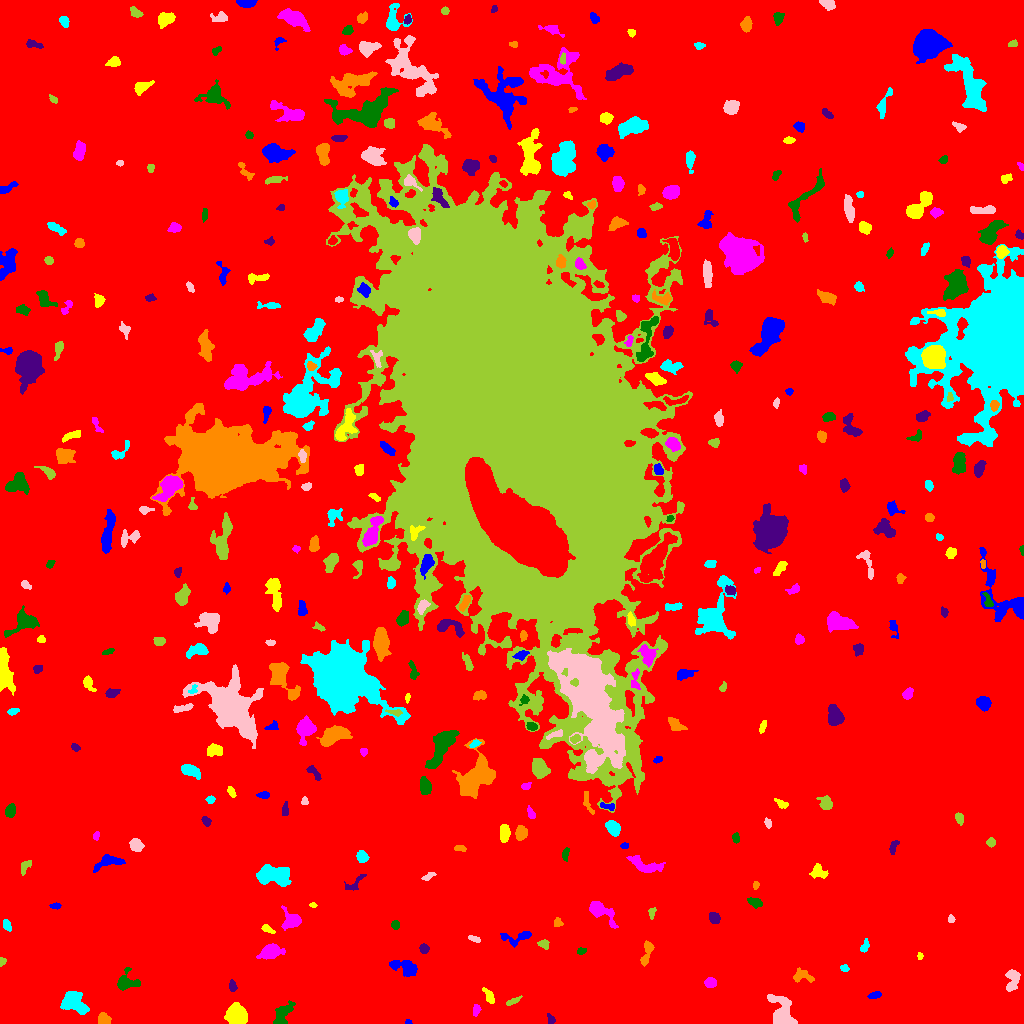

The table this chart was drawn from, first rows:
ID, X, Y, A, B, theta, total_flux, mu_max, mu_median, mu_mean, R_fwhm, R_e, R10, R90, x_start, x_end, y_start, y_end, area, greylevel
0, 505.3, 510.8, 300.4, 298.4, 1.14, 2865960, 16.0, 3.0, 3.437, 157, 248.7, 96.74, 399.5, 0, 1023, 0, 1023, 833848, 3.437
1, 408.1, 1.291, 1.499, 1.18, -0.1868, 79.0, 6.0, 2.0, 2.469, 2.185, 1.596, 0.5642, 2.585, 405, 412, 0, 4, 32, 12.47
2, 236.7, 8.62, 4.701, 4.02, -0.984, 6287, 41.0, 14.0, 16.04, 6.628, 5.585, 2.257, 8.831, 224, 247, 0, 21, 392, 24.04
3, 476.2, 13.34, 2.99, 1.791, 1.358, 282.0, 7.0, 4.0, 3.481, 3.613, 3.038, 1.128, 4.549, 473, 481, 7, 19, 81, 10.48
4, 282.9, 8.751, 6.992, 3.219, 1.036, 845.0, 9.0, 3.0, 3.04, 4.26, 4.82, 1.784, 7.899, 273, 295, 0, 23, 278, 11.04
5, 550.7, 4.066, 2.63, 1.783, -1.269, 182.0, 4.0, 2.0, 2.6, 4.297, 2.706, 1.128, 4.146, 547, 555, 0, 10, 70, 10.6
6, 103.2, 4.27, 2.868, 2.634, -1.267, 318.0, 5.0, 2.0, 2.391, 4.514, 3.523, 1.493, 5.323, 98, 111, 0, 11, 133, 11.39
7, 73.34, 21.38, 6.59, 4.602, -0.5884, 3109, 17.0, 7.0, 7.098, 7.114, 6.555, 2.585, 10.09, 60, 89, 9, 32, 438, 14.1
8, 782.1, 9.098, 7.993, 5.063, -1.294, 3017, 17.0, 5.0, 5.939, 6.408, 6.232, 2.459, 10.43, 767, 797, 0, 29, 508, 13.94
9, 512.0, 22.0, 4.033, 0.9975, 0.3951, 78.0, 3.0, 1.0, 0.907, 2.764, 2.326, 0.7979, 3.7, 506, 522, 18, 28, 86, 9.907
10, 737, 25.07, 2.302, 1.425, -1.488, 74.0, 4.0, 0.0, 0.961, 2.585, 1.871, 0.5642, 3.09, 732, 741, 22, 31, 77, 9.961
11, 874.9, 28.35, 3.172, 1.618, 0.2598, 247.0, 5.0, 3.0, 2.839, 3.949, 2.877, 1.128, 4.406, 867, 881, 25, 32, 87, 10.84
12, 489.1, 26.62, 4.053, 1.777, -1.086, 291.0, 7.0, 2.0, 2.366, 2.985, 3.241, 1.128, 5.046, 482, 494, 20, 36, 123, 11.37
13, 710.3, 40.56, 2.597, 2.138, 0.07389, 581.0, 12.0, 5.0, 5.052, 3.949, 3.038, 1.262, 4.754, 704, 716, 36, 46, 115, 14.05
14, 125.6, 40.96, 5.238, 4.368, 0.1727, 927.0, 10.0, 3.0, 3.446, 4.583, 4.442, 1.693, 7.695, 117, 140, 33, 56, 269, 11.45
15, 232.4, 37.17, 2.688, 1.677, -1.441, 286.0, 8.0, 3.0, 3.488, 3.338, 2.646, 0.9772, 4.26, 229, 237, 32, 44, 82, 11.49
16, 801.3, 46.94, 5.752, 3.117, -0.155, 390.0, 7.0, 2.0, 2.131, 2.706, 3.827, 1.262, 6.652, 793, 814, 41, 56, 183, 10.13
17, 844.5, 55.25, 2.166, 1.662, -0.2658, 150.0, 5.0, 2.0, 2.542, 3.038, 2.394, 0.7979, 3.7, 840, 849, 52, 59, 59, 10.54
18, 1012, 43.85, 6.283, 3.036, 1.367, 728.0, 8.0, 3.0, 3.124, 5.352, 4.37, 1.784, 7.136, 1005, 1020, 32, 54, 233, 11.12
19, 1.747, 61.69, 2.058, 1.5, 1.303, 150.0, 6.0, 2.5, 2.885, 2.877, 2.034, 0.7979, 3.338, 0, 6, 57, 66, 52, 10.88
20, 450.1, 54, 7.165, 3.116, -0.6433, 546.0, 6.0, 2.0, 2.374, 5.109, 4.652, 1.693, 7.378, 441, 463, 44, 63, 230, 10.37
21, 405.4, 55.75, 7.254, 3.739, -0.3526, 944.0, 5.0, 3.0, 3.026, 8.117, 5.944, 2.394, 8.974, 389, 417, 47, 63, 312, 11.03
22, 919.5, 67.4, 1.9, 1.149, -1.446, 105.0, 7.0, 2.0, 2.561, 1.871, 1.784, 0.5642, 2.932, 917, 923, 64, 71, 41, 12.56
23, 270.5, 71.76, 5.45, 3.044, 0.2422, 1033, 8.0, 3.0, 3.455, 6.232, 4.983, 2.034, 8.195, 256, 285, 64, 80, 299, 11.45
24, 581.8, 72.44, 2.458, 1.561, 0.3258, 100.0, 4.0, 2.0, 1.639, 3.338, 2.394, 0.7979, 3.656, 577, 586, 69, 76, 61, 10.64
25, 423.8, 74.88, 2.423, 2.182, -1.091, 415.0, 9.0, 5.0, 4.77, 3.742, 2.985, 1.262, 4.618, 419, 429, 70, 80, 87, 11.77
26, 646.8, 71.3, 6.939, 2.205, 1.299, 570.0, 8.0, 3.0, 3.065, 4.549, 4.184, 1.596, 6.676, 640, 654, 57, 83, 186, 11.06
27, 864.5, 76.64, 2.95, 1.519, 1.201, 94.0, 3.0, 1.0, 1.044, 2.877, 2.523, 0.9772, 4.107, 860, 869, 71, 85, 90, 10.04
28, 473.9, 84.72, 3.248, 1.36, -0.3695, 171.0, 5.0, 3.0, 2.408, 3.523, 2.764, 1.128, 4.029, 468, 480, 81, 88, 71, 10.41
29, 543.9, 79.43, 2.518, 2.104, -0.6257, 217.0, 8.0, 2.0, 2.411, 2.185, 2.877, 0.7979, 4.442, 537, 549, 74, 84, 90, 11.41
30, 185.1, 91.66, 2.399, 1.38, -0.8688, 132.0, 5.0, 2.0, 2.538, 2.821, 2.326, 0.7979, 3.523, 181, 189, 88, 95, 52, 10.54
31, 516.8, 86.07, 8.605, 3.254, 0.1269, 455.0, 5.0, 2.0, 2.031, 4.478, 4.478, 1.693, 7.485, 500, 531, 76, 92, 224, 10.03
32, 267.4, 94.42, 3.635, 1.646, -0.5077, 152.0, 4.0, 2.0, 1.788, 4.222, 3.141, 1.128, 4.652, 261, 275, 90, 99, 85, 10.79
33, 292.1, 102.9, 4.585, 4.168, -0.5375, 927.0, 10.0, 3.0, 3.485, 4.983, 4.618, 1.784, 7.695, 281, 301, 93, 118, 266, 11.48
34, 395.4, 98.62, 2.084, 2.069, -0.1347, 207.0, 5.0, 3.0, 2.836, 3.742, 2.706, 1.128, 4.107, 391, 399, 94, 103, 73, 11.84
35, 714.4, 105.7, 2.914, 2.369, -0.9277, 439.0, 7.0, 3.0, 3.658, 4.184, 3.385, 1.382, 5.262, 709, 720, 100, 111, 120, 11.66
36, 557.8, 101.2, 2.227, 1.961, -1.351, 155.0, 6.0, 2.0, 2.123, 2.523, 2.459, 0.7979, 4.184, 554, 563, 97, 106, 73, 10.12
37, 6.924, 98.12, 3.086, 1.759, -1.135, 236.0, 5.0, 3.0, 2.652, 3.989, 2.985, 1.262, 4.478, 3, 11, 92, 104, 89, 10.65
38, 950.7, 104.5, 1.771, 1.33, -1.101, 89.0, 5.0, 1.0, 1.712, 2.034, 1.784, 0.5642, 3.241, 948, 955, 101, 109, 52, 10.71
39, 651.7, 110.8, 2.899, 1.701, 1.414, 155.0, 4.0, 2.0, 2.183, 3.949, 2.706, 0.9772, 4.107, 648, 656, 104, 116, 71, 10.18
40, 1018, 121.7, 2.54, 1.887, 1.411, 148.0, 4.0, 1.0, 1.495, 3.868, 2.706, 0.9772, 4.334, 1013, 1023, 117, 127, 99, 10.49
41, 55.25, 117.4, 2.853, 1.362, -0.05437, 176.0, 5.0, 3.0, 2.794, 3.523, 2.585, 0.9772, 3.785, 49, 61, 114, 121, 63, 10.79
42, 312.9, 118.2, 1.823, 0.9741, -0.1313, 70.0, 4.0, 1.0, 1.892, 2.394, 1.693, 0.5642, 2.646, 309, 317, 116, 121, 37, 10.89
43, 599.6, 113.2, 7.305, 3.332, -0.6319, 1366, 13.0, 3.0, 3.994, 4.951, 4.687, 1.871, 8.425, 589, 618, 95, 122, 342, 11.99
44, 755.0, 120.8, 3.62, 2.105, -0.4203, 292.0, 6.0, 2.0, 2.355, 4.37, 3.523, 1.262, 5.262, 747, 762, 115, 126, 124, 11.35
45, 354.8, 140.4, 6.888, 2.582, 0.7146, 244.0, 4.0, 2.0, 1.743, 4.886, 3.785, 1.382, 5.997, 344, 366, 133, 149, 140, 9.743
46, 755.7, 138.4, 1.968, 1.44, 1.469, 119.0, 5.0, 2.0, 2.429, 2.523, 2.111, 0.7979, 3.385, 753, 759, 134, 142, 49, 10.43
47, 272.7, 148.2, 8.123, 4.042, -0.05193, 3375, 14.0, 5.0, 6.038, 8.63, 6.91, 2.821, 11, 256, 291, 137, 159, 559, 14.04
48, 428.6, 147.4, 4.079, 1.487, 0.4807, 178.0, 5.0, 2.0, 2.282, 3.038, 2.764, 0.9772, 4.26, 421, 436, 143, 151, 78, 10.28
49, 25.21, 157, 4.179, 2.184, 0.9618, 215.0, 5.0, 2.0, 1.955, 2.821, 3.432, 1.128, 5.262, 21, 31, 148, 163, 110, 9.955
50, 229.9, 165.1, 6.724, 2.955, -0.9426, 1080, 10.0, 3.0, 3.927, 5.499, 4.886, 1.871, 7.899, 220, 244, 150, 174, 275, 11.93
51, 108.9, 161.7, 7.849, 3.013, 0.2373, 744.0, 6.0, 3.0, 2.884, 6.604, 5.015, 2.034, 7.756, 93, 125, 151, 169, 258, 10.88
52, 818.9, 151.4, 4.258, 3.095, -0.4103, 395.0, 6.0, 2.0, 2.27, 4.72, 4.26, 1.596, 6.482, 809, 828, 145, 160, 174, 10.27
53, 645.1, 158.4, 9.825, 3.191, -0.2992, 1437, 9.0, 4.0, 4.408, 7.136, 5.971, 2.326, 8.992, 626, 665, 151, 168, 326, 11.41
54, 565.5, 169.3, 3.243, 1.497, 1.427, 263.0, 7.0, 3.0, 3.169, 3.29, 2.706, 1.128, 4.297, 562, 569, 162, 176, 83, 11.17
55, 893.8, 177.1, 3.915, 1.779, 1.131, 201.0, 5.0, 2.0, 2.094, 3.09, 3.09, 1.128, 4.82, 889, 899, 169, 183, 96, 10.09
56, 460, 175.5, 2.953, 1.558, -0.1296, 190.0, 5.0, 3.0, 2.676, 3.613, 2.764, 0.9772, 4.146, 454, 466, 172, 178, 71, 10.68
57, 362.1, 166.7, 2.817, 2.481, -1.024, 477.0, 8.0, 3.0, 3.756, 4.478, 3.385, 1.382, 5.352, 356, 369, 161, 173, 127, 11.76
58, 135.9, 178.6, 3.133, 2.606, -0.9172, 845.0, 13.0, 5.0, 5.348, 4.146, 3.656, 1.493, 5.836, 129, 144, 172, 185, 158, 13.35
59, 990.7, 180.9, 2.075, 1.964, 0.1049, 217.0, 6.0, 3.0, 2.855, 3.568, 2.585, 0.9772, 4.068, 986, 995, 176, 186, 76, 11.86
... 352 more rows
